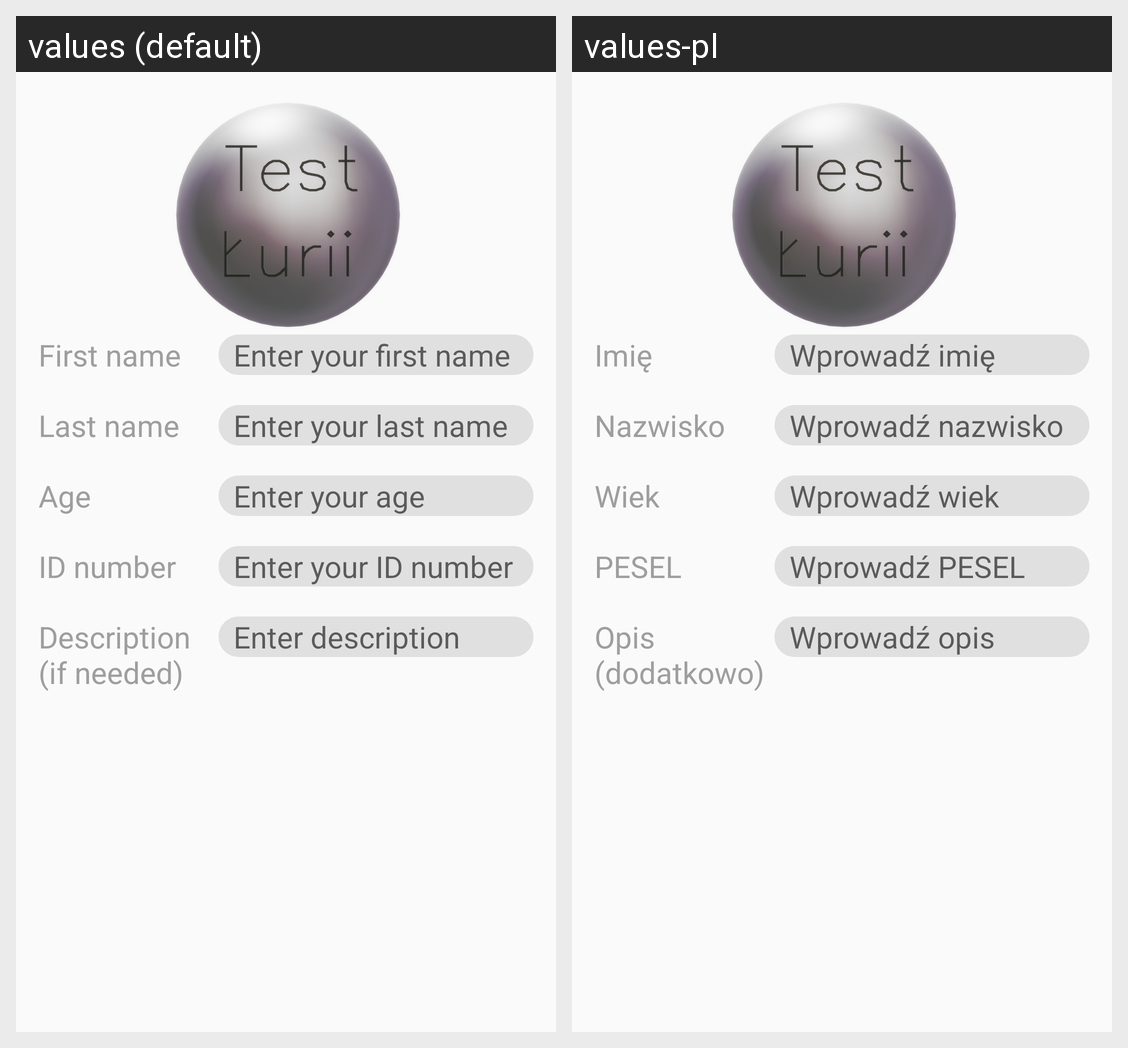

The same Android screen rendered under two of its app's locales, left to right. List the strings drawn on it with the default value and each locale's translation.
Android screen res/layout/edit_existing_data.xml rendered under 2 locales, left to right: values (default), values-pl. Device: Nexus 5 (rendered at 1080×1920; each locale shown at half size, 540×960, under a caption strip naming it); theme AppTheme.
Strings drawn on this screen, with the default value and each locale's value (text and hints the layout hard-codes, and strings that could not be matched under every locale, appear in the picture but are not listed):

textFirstName
  values: First name
  values-pl: Imię

editTextFirstName
  values: Enter your first name
  values-pl: Wprowadź imię

textLastName
  values: Last name
  values-pl: Nazwisko

editTextLastName
  values: Enter your last name
  values-pl: Wprowadź nazwisko

textAge
  values: Age
  values-pl: Wiek

editTextAge
  values: Enter your age
  values-pl: Wprowadź wiek

textIDNumber
  values: ID number
  values-pl: PESEL

editTextIDNumber
  values: Enter your ID number
  values-pl: Wprowadź PESEL

textDescription
  values: Description (if needed)
  values-pl: Opis (dodatkowo)

editTextDescription
  values: Enter description
  values-pl: Wprowadź opis
